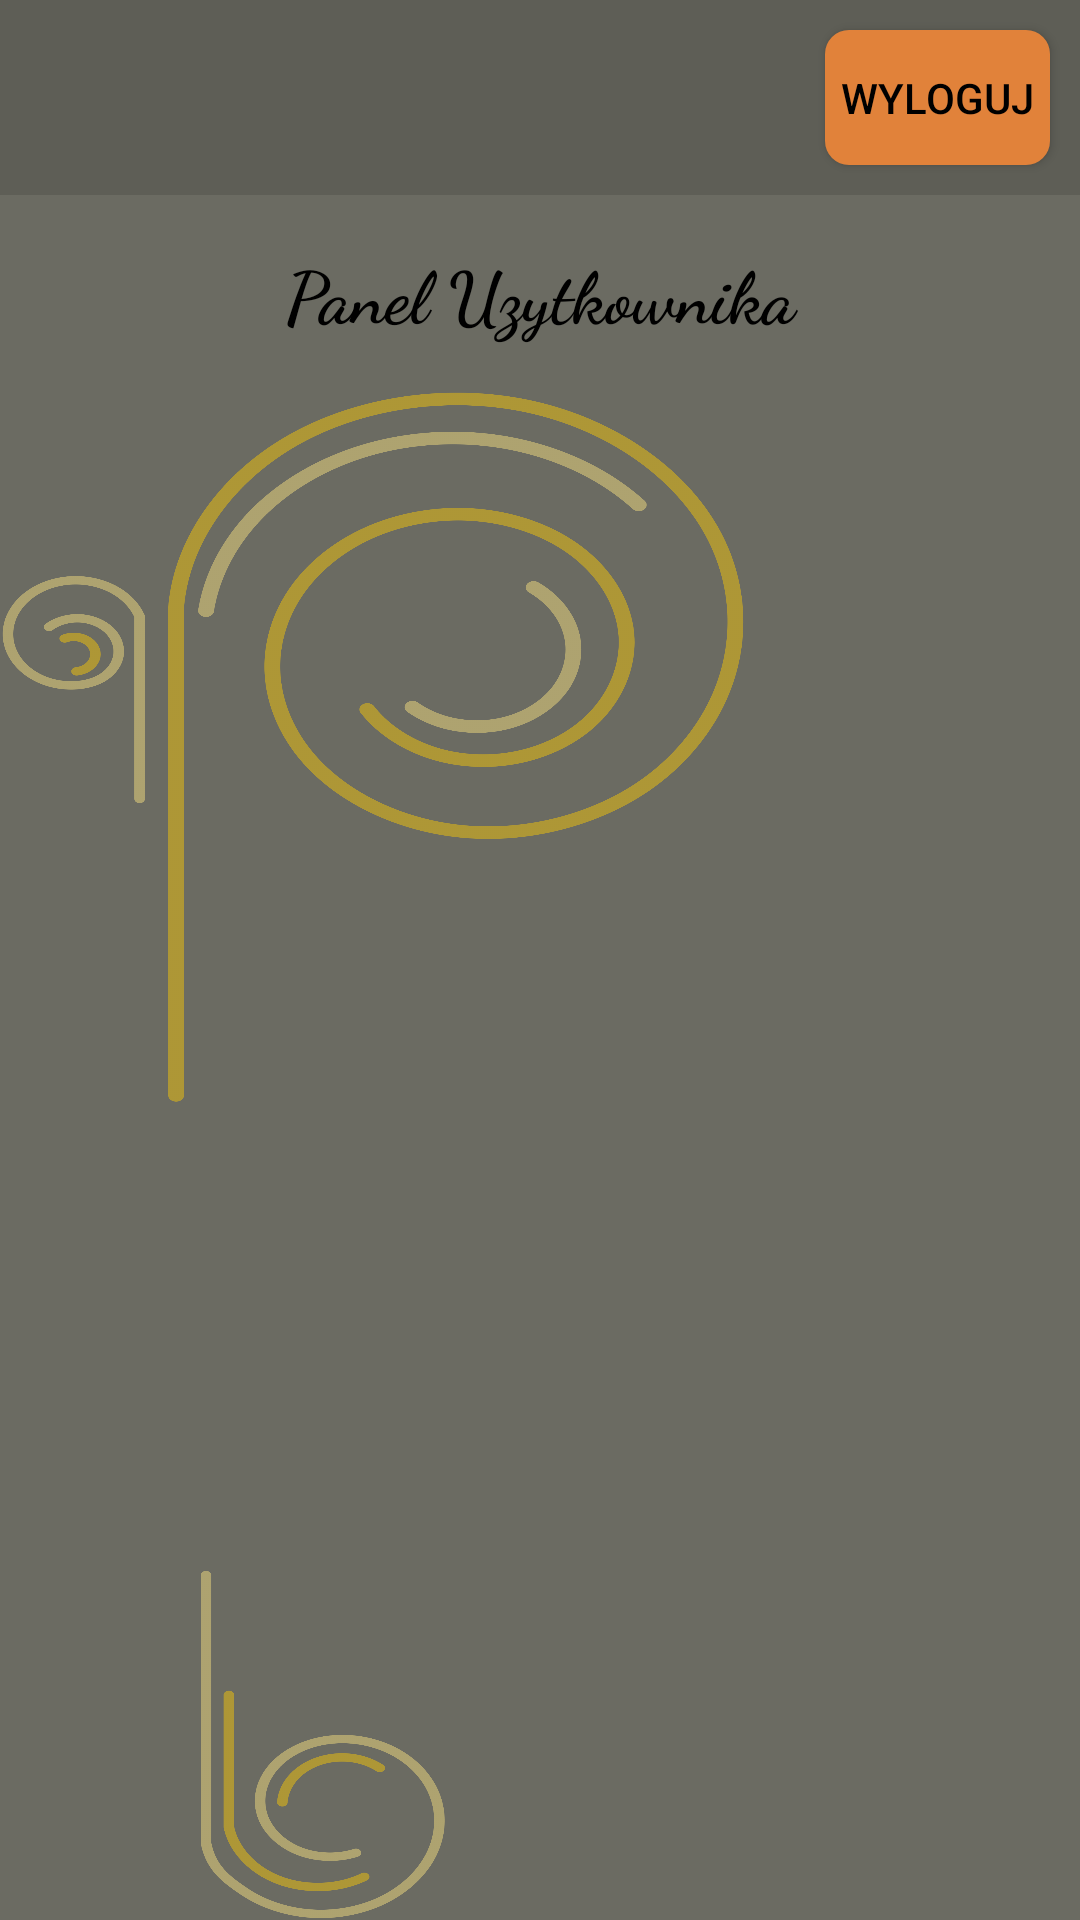

Write the Android layout XML for this screen, with the resource values it uses.
<!-- AndroidManifest.xml: application theme Theme.BlogKulinarnyMobileApp -->
<!-- res/layout/activity_user.xml -->
<LinearLayout xmlns:android="http://schemas.android.com/apk/res/android"
    android:layout_width="match_parent"
    android:layout_height="match_parent"
    android:background="#6B6B62"
    android:orientation="vertical">

    <LinearLayout
        android:layout_width="match_parent"
        android:layout_height="wrap_content"
        android:background="#5E5E56"
        android:gravity="right">
        <Button
            android:id="@+id/logoutButton"
            android:layout_width="75dp"
            android:layout_height="45dp"
            android:layout_marginTop="10dp"
            android:layout_marginBottom="10dp"
            android:layout_marginEnd="10dp"
            android:text="Wyloguj"
            android:background="@drawable/button_background_orange"
            android:backgroundTint="#E1823A"
            android:textColor="@android:color/black"/>
    </LinearLayout>

    <TextView
        android:id="@+id/userHeaderTextView"
        android:layout_width="match_parent"
        android:layout_height="wrap_content"
        android:fontFamily="cursive"
        android:padding="16dp"
        android:text="Panel Uzytkownika"
        android:textAlignment="center"
        android:textAllCaps="false"
        android:textColor="#000000"
        android:textSize="24sp"
        android:textStyle="bold" />

    <androidx.recyclerview.widget.RecyclerView
        android:id="@+id/recyclerView"
        android:layout_width="match_parent"
        android:layout_height="match_parent"
        android:background="@drawable/bg" />

</LinearLayout>
<!-- resources referenced by this layout -->
<resources>
  <!-- drawable bg: png bitmap (drawable, 355019 bytes) -->
  <!-- drawable button_background_orange (drawable) -->
  <?xml version="1.0" encoding="utf-8"?>
  <shape xmlns:android="http://schemas.android.com/apk/res/android">
      <solid android:color="#FF884D"/> 
      <corners android:radius="8dp"/>
  </shape>
  <style name="Theme.BlogKulinarnyMobileApp" parent="Theme.AppCompat.NoActionBar">
          
          <item name="colorPrimary">@color/purple_500</item>
          <item name="colorPrimaryVariant">@color/purple_700</item>
          <item name="colorOnPrimary">@color/white</item>
          
          <item name="colorSecondary">@color/teal_200</item>
          <item name="colorSecondaryVariant">@color/teal_700</item>
          <item name="colorOnSecondary">@color/black</item>
          
          <item name="android:statusBarColor">?attr/colorPrimaryVariant</item>
          
      </style>
  <color name="purple_500">#FF6200EE</color>
  <color name="purple_700">#FF3700B3</color>
  <color name="white">#FFFFFFFF</color>
  <color name="teal_200">#FF03DAC5</color>
  <color name="teal_700">#FF018786</color>
  <color name="black">#FF000000</color>
</resources>
